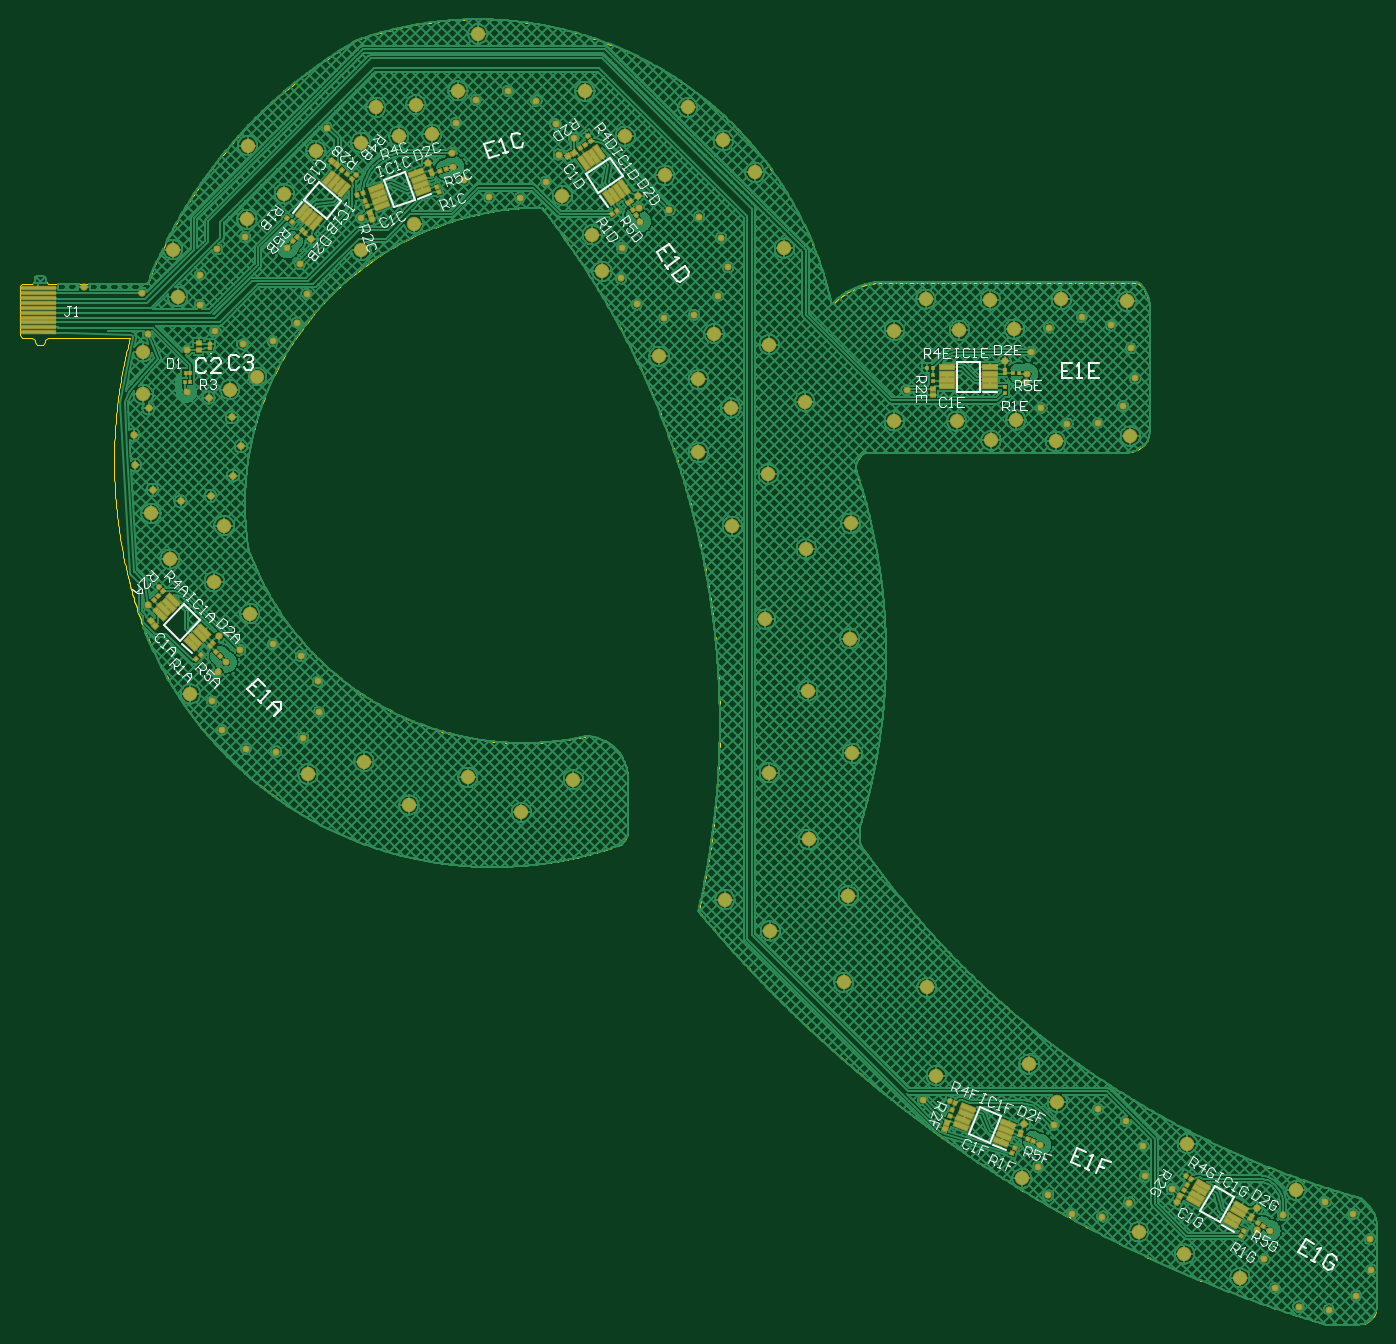
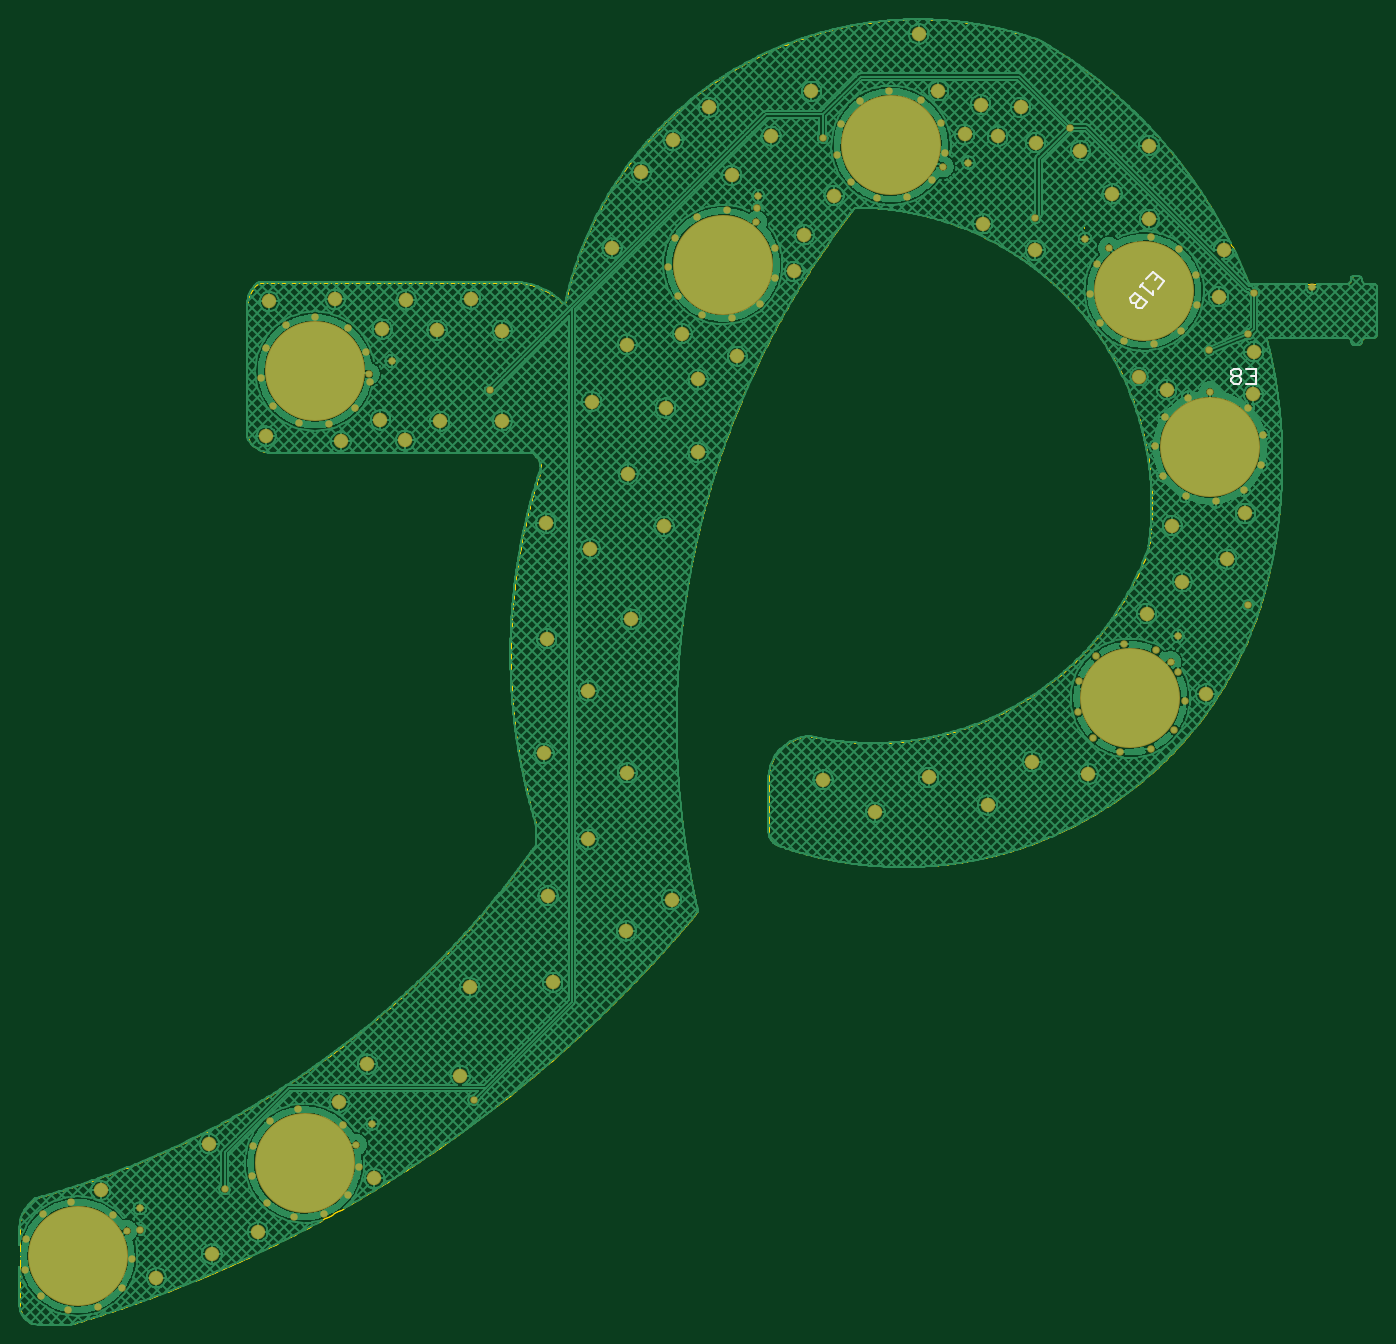
Circuit board: 9 layer files. Board 138.5 x 133.1 mm.
- bottom_copper: EEG_Electrodesv2.GBL (231559 bytes)
- bottom_silk: EEG_Electrodesv2.GBO (1089 bytes)
- paste: EEG_Electrodesv2.GBP (267 bytes)
- bottom_mask: EEG_Electrodesv2.GBS (5222 bytes)
- outline: EEG_Electrodesv2.GM1 (74319 bytes)
- top_copper: EEG_Electrodesv2.GTL (282001 bytes)
- top_silk: EEG_Electrodesv2.GTO (25411 bytes)
- paste: EEG_Electrodesv2.GTP (10234 bytes)
- top_mask: EEG_Electrodesv2.GTS (14978 bytes)

=== bottom_copper: EEG_Electrodesv2.GBL (231559 bytes, source omitted) ===
=== bottom_silk: EEG_Electrodesv2.GBO ===
G04*
G04 #@! TF.GenerationSoftware,Altium Limited,Altium Designer,24.10.1 (45)*
G04*
G04 Layer_Color=32896*
%FSLAX25Y25*%
%MOIN*%
G70*
G04*
G04 #@! TF.SameCoordinates,83C887BF-E30F-42F8-BBC8-2091E9C979B4*
G04*
G04*
G04 #@! TF.FilePolarity,Positive*
G04*
G01*
G75*
%ADD12C,0.01000*%
D12*
X211154Y417053D02*
X208583Y420116D01*
X213178Y423971D01*
X215748Y420908D01*
X210881Y422044D02*
X212166Y420512D01*
X217034Y419376D02*
X218319Y417845D01*
X217676Y418611D01*
X213081Y414755D01*
X213205Y416163D01*
X215652Y411692D02*
X220246Y415547D01*
X222174Y413250D01*
X222051Y411842D01*
X221285Y411199D01*
X219877Y411322D01*
X217949Y413620D01*
X219877Y411322D01*
X219754Y409914D01*
X218988Y409271D01*
X217579Y409395D01*
X215652Y411692D01*
X175700Y384899D02*
X171702D01*
Y378901D01*
X175700D01*
X171702Y381900D02*
X173701D01*
X177700Y383899D02*
X178699Y384899D01*
X180699D01*
X181698Y383899D01*
Y382900D01*
X180699Y381900D01*
X181698Y380900D01*
Y379901D01*
X180699Y378901D01*
X178699D01*
X177700Y379901D01*
Y380900D01*
X178699Y381900D01*
X177700Y382900D01*
Y383899D01*
X178699Y381900D02*
X180699D01*
M02*

=== paste: EEG_Electrodesv2.GBP ===
G04*
G04 #@! TF.GenerationSoftware,Altium Limited,Altium Designer,24.10.1 (45)*
G04*
G04 Layer_Color=128*
%FSLAX25Y25*%
%MOIN*%
G70*
G04*
G04 #@! TF.SameCoordinates,83C887BF-E30F-42F8-BBC8-2091E9C979B4*
G04*
G04*
G04 #@! TF.FilePolarity,Positive*
G04*
G01*
G75*
M02*

=== bottom_mask: EEG_Electrodesv2.GBS ===
G04*
G04 #@! TF.GenerationSoftware,Altium Limited,Altium Designer,24.10.1 (45)*
G04*
G04 Layer_Color=16711935*
%FSLAX25Y25*%
%MOIN*%
G70*
G04*
G04 #@! TF.SameCoordinates,83C887BF-E30F-42F8-BBC8-2091E9C979B4*
G04*
G04*
G04 #@! TF.FilePolarity,Negative*
G04*
G01*
G75*
%ADD90C,0.03000*%
%ADD91C,0.05800*%
%ADD92C,0.02965*%
%ADD99C,0.40170*%
D90*
X174700Y398800D02*
D03*
X172400Y415500D02*
D03*
X202564Y432941D02*
D03*
X149100Y417600D02*
D03*
X538406Y81415D02*
D03*
X574501Y72825D02*
D03*
X536205Y52960D02*
D03*
X568871Y50096D02*
D03*
X558037Y44488D02*
D03*
X567558Y82856D02*
D03*
X545881Y45529D02*
D03*
X532023Y64421D02*
D03*
X556325Y87618D02*
D03*
X575016Y60635D02*
D03*
X311811Y453843D02*
D03*
X324010Y453682D02*
D03*
X190500Y392300D02*
D03*
X195788Y422795D02*
D03*
X213735Y437843D02*
D03*
X619938Y39091D02*
D03*
X404830Y437582D02*
D03*
X168956Y358478D02*
D03*
X169563Y346293D02*
D03*
X226187Y231199D02*
D03*
X214041Y232346D02*
D03*
X211708Y271839D02*
D03*
X203035Y263259D02*
D03*
X224853Y274342D02*
D03*
X243308Y247197D02*
D03*
X242898Y259390D02*
D03*
X200349Y251358D02*
D03*
X187866Y331680D02*
D03*
X174983Y369086D02*
D03*
X199874Y333835D02*
D03*
X237070Y236712D02*
D03*
X204431Y239861D02*
D03*
X236043Y269482D02*
D03*
X630574Y45067D02*
D03*
X647615Y50295D02*
D03*
X623111Y27311D02*
D03*
X627193Y15814D02*
D03*
X636804Y8299D02*
D03*
X648950Y7152D02*
D03*
X659833Y12665D02*
D03*
X666070Y23150D02*
D03*
X665660Y35344D02*
D03*
X658805Y45436D02*
D03*
X536537Y401521D02*
D03*
X529192Y391780D02*
D03*
X527402Y379712D02*
D03*
X533564Y369182D02*
D03*
X544007Y362874D02*
D03*
X556202Y363192D02*
D03*
X566338Y369983D02*
D03*
X571258Y381146D02*
D03*
X569397Y393203D02*
D03*
X561367Y402388D02*
D03*
X549670Y405855D02*
D03*
X384157Y448629D02*
D03*
X364992Y433426D02*
D03*
X364721Y421229D02*
D03*
X371025Y410784D02*
D03*
X381935Y405324D02*
D03*
X394067Y406616D02*
D03*
X403623Y414199D02*
D03*
X407656Y425714D02*
D03*
X396091Y446095D02*
D03*
X371985Y449456D02*
D03*
X296636Y471701D02*
D03*
X306313Y493023D02*
D03*
X298350Y483780D02*
D03*
X301634Y460572D02*
D03*
X334412Y460056D02*
D03*
X339786Y471009D02*
D03*
X338404Y483130D02*
D03*
X330755Y492634D02*
D03*
X319205Y496562D02*
D03*
X235602Y426942D02*
D03*
X195501Y410599D02*
D03*
X201779Y400138D02*
D03*
X212708Y394716D02*
D03*
X224841Y395986D02*
D03*
X234424Y403537D02*
D03*
X238407Y415069D02*
D03*
X176580Y336314D02*
D03*
X208878Y342067D02*
D03*
X212044Y353850D02*
D03*
X208375Y365485D02*
D03*
X199062Y373366D02*
D03*
D91*
X172600Y391800D02*
D03*
X172800Y374700D02*
D03*
X175900Y326900D02*
D03*
X218700Y381700D02*
D03*
X184600Y432800D02*
D03*
X205300Y322000D02*
D03*
X525700Y59800D02*
D03*
X487500Y136500D02*
D03*
X491300Y101100D02*
D03*
X528600Y105700D02*
D03*
X539900Y90300D02*
D03*
X592100Y73800D02*
D03*
X635700Y55000D02*
D03*
X613300Y19900D02*
D03*
X591000Y29400D02*
D03*
X572600Y38300D02*
D03*
X454100Y138600D02*
D03*
X456000Y173300D02*
D03*
X406400Y171800D02*
D03*
X457600Y230500D02*
D03*
X456500Y276600D02*
D03*
X456900Y323000D02*
D03*
X424600Y159200D02*
D03*
X440000Y196000D02*
D03*
X424200Y222700D02*
D03*
X439800Y255600D02*
D03*
X422700Y284400D02*
D03*
X439100Y312600D02*
D03*
X423800Y342700D02*
D03*
X438500Y371800D02*
D03*
X424200Y394700D02*
D03*
X409400Y321700D02*
D03*
X395800Y351400D02*
D03*
X408800Y369200D02*
D03*
X395800Y380700D02*
D03*
X402100Y399100D02*
D03*
X380000Y390000D02*
D03*
X513300Y356200D02*
D03*
X474400Y364000D02*
D03*
X499500Y363900D02*
D03*
X523300Y364400D02*
D03*
X539200Y355800D02*
D03*
X569200Y357900D02*
D03*
X567900Y412000D02*
D03*
X541500Y412800D02*
D03*
X513000Y412600D02*
D03*
X487100Y412900D02*
D03*
X522700Y400900D02*
D03*
X500600Y400400D02*
D03*
X474400Y400300D02*
D03*
X430300Y433400D02*
D03*
X382200Y462600D02*
D03*
X357100Y424100D02*
D03*
X353200Y438700D02*
D03*
X341100Y454500D02*
D03*
X366392Y478359D02*
D03*
X418500Y463800D02*
D03*
X405800Y476700D02*
D03*
X391500Y489900D02*
D03*
X350200Y496400D02*
D03*
X299200Y496600D02*
D03*
X307200Y519400D02*
D03*
X282300Y491000D02*
D03*
X266200Y489900D02*
D03*
X288700Y479100D02*
D03*
X275400Y478400D02*
D03*
X260100Y475800D02*
D03*
X281500Y443200D02*
D03*
X260300Y432500D02*
D03*
X242200Y472500D02*
D03*
X229500Y455200D02*
D03*
X214700Y474600D02*
D03*
X214500Y445000D02*
D03*
X186700Y413900D02*
D03*
X207500Y376600D02*
D03*
X191800Y254400D02*
D03*
X183500Y308500D02*
D03*
X201300Y299400D02*
D03*
X215600Y286600D02*
D03*
X239000Y222200D02*
D03*
X261500Y227200D02*
D03*
X345500Y219900D02*
D03*
X324600Y206800D02*
D03*
X303100Y220900D02*
D03*
X279488Y209718D02*
D03*
D92*
X585900Y55500D02*
D03*
X485900Y91200D02*
D03*
X479376Y376325D02*
D03*
X345700Y477700D02*
D03*
X246500Y481800D02*
D03*
X260300Y445500D02*
D03*
X174800Y290000D02*
D03*
X206016Y267213D02*
D03*
X203100Y277600D02*
D03*
X533100Y73400D02*
D03*
X372347Y444078D02*
D03*
X371494Y454379D02*
D03*
X297426Y466164D02*
D03*
X230749Y433633D02*
D03*
X240347Y437201D02*
D03*
X190200Y375700D02*
D03*
X625264Y38838D02*
D03*
X619947Y47801D02*
D03*
X526547Y81801D02*
D03*
X518847Y388101D02*
D03*
X287199Y467739D02*
D03*
X527900Y382900D02*
D03*
D99*
X190200Y353400D02*
D03*
X222138Y252647D02*
D03*
X553800Y65900D02*
D03*
X385822Y426834D02*
D03*
X216600Y416200D02*
D03*
X318252Y474738D02*
D03*
X644900Y28600D02*
D03*
X549600Y384000D02*
D03*
M02*

=== outline: EEG_Electrodesv2.GM1 (74319 bytes, source omitted) ===
=== top_copper: EEG_Electrodesv2.GTL (282001 bytes, source omitted) ===
=== top_silk: EEG_Electrodesv2.GTO (25411 bytes, source omitted) ===
=== paste: EEG_Electrodesv2.GTP (10234 bytes, source omitted) ===
=== top_mask: EEG_Electrodesv2.GTS (14978 bytes, source omitted) ===
